2-way image classification set "images" from GitHub (geezerfluid/phishguard-ai); label vocabulary: legitimate, phishing.

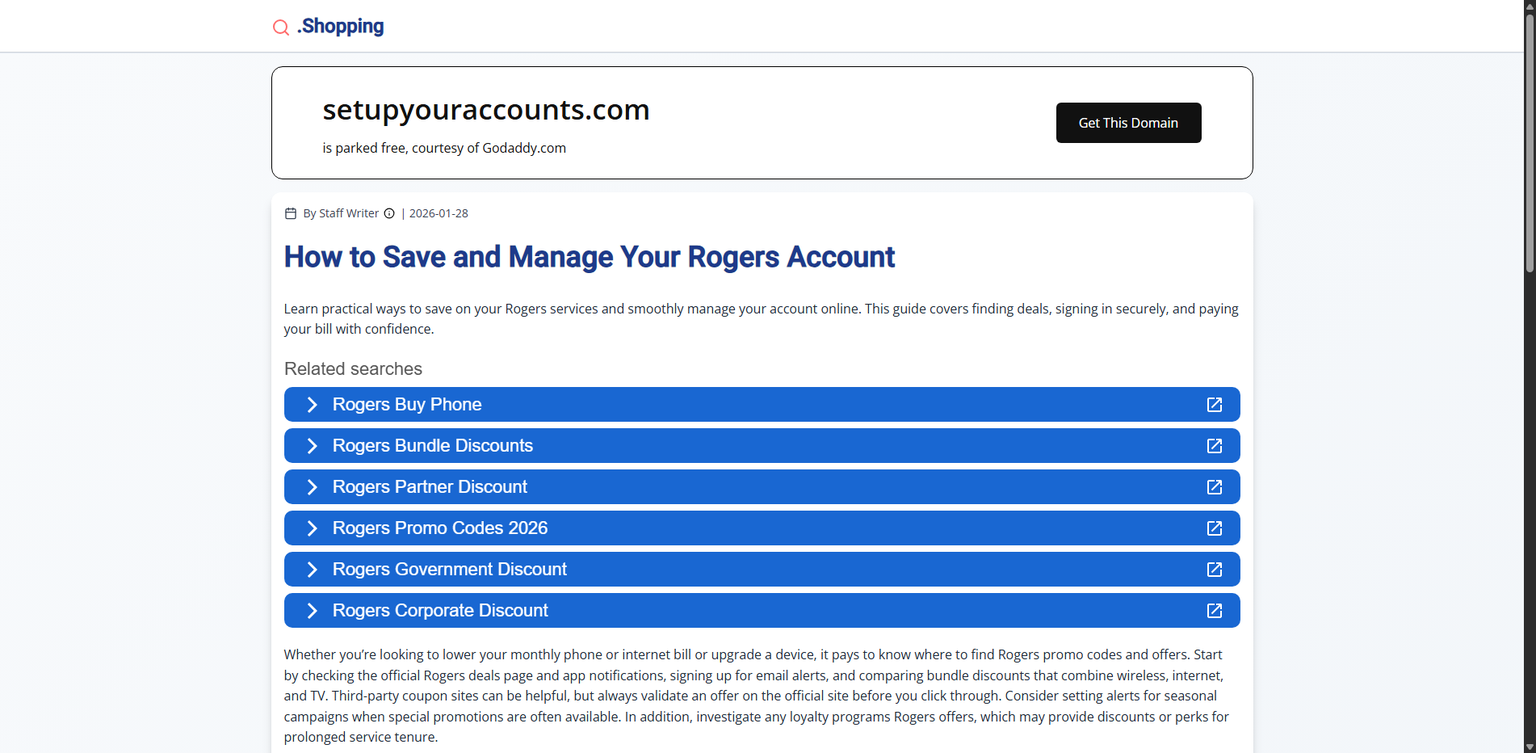
Label: phishing

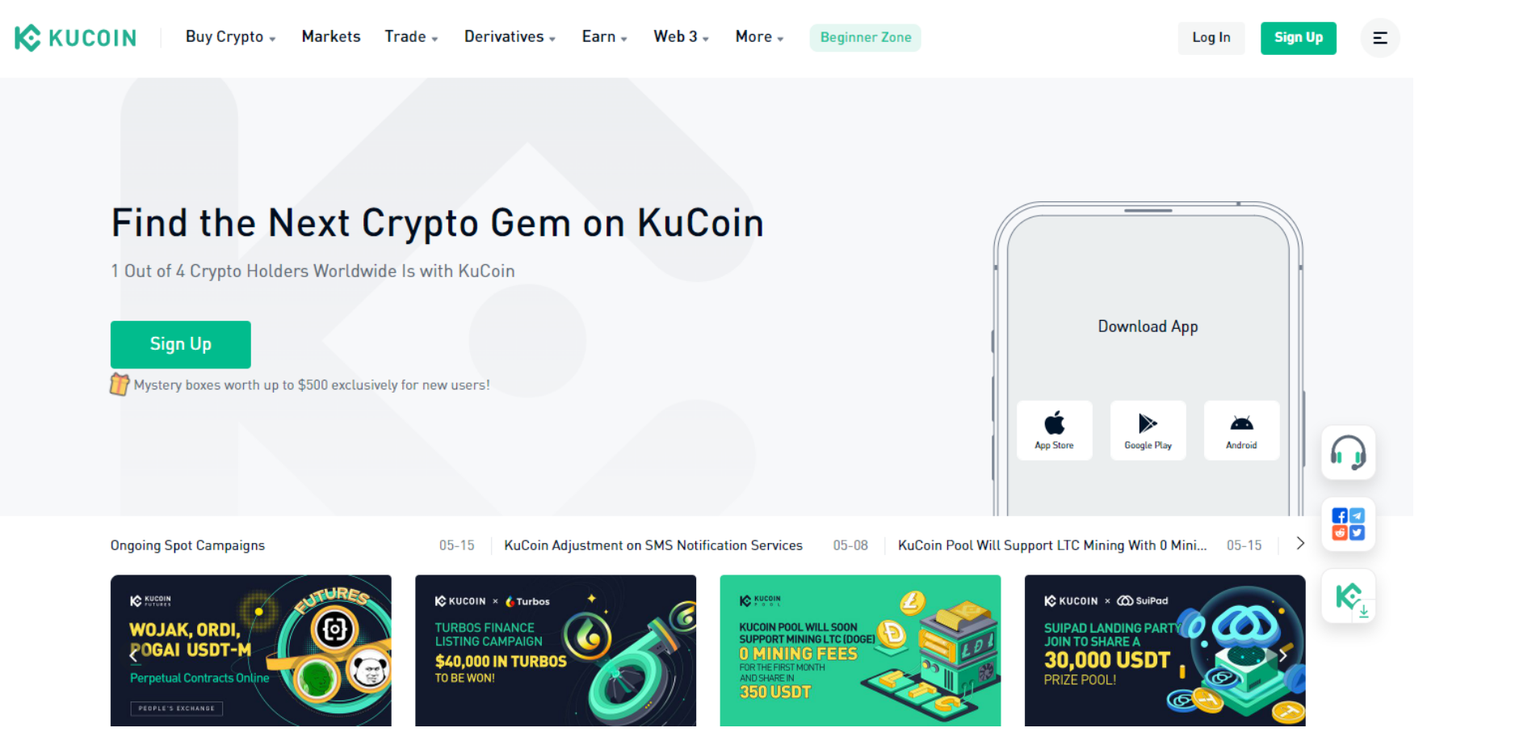
Label: phishing

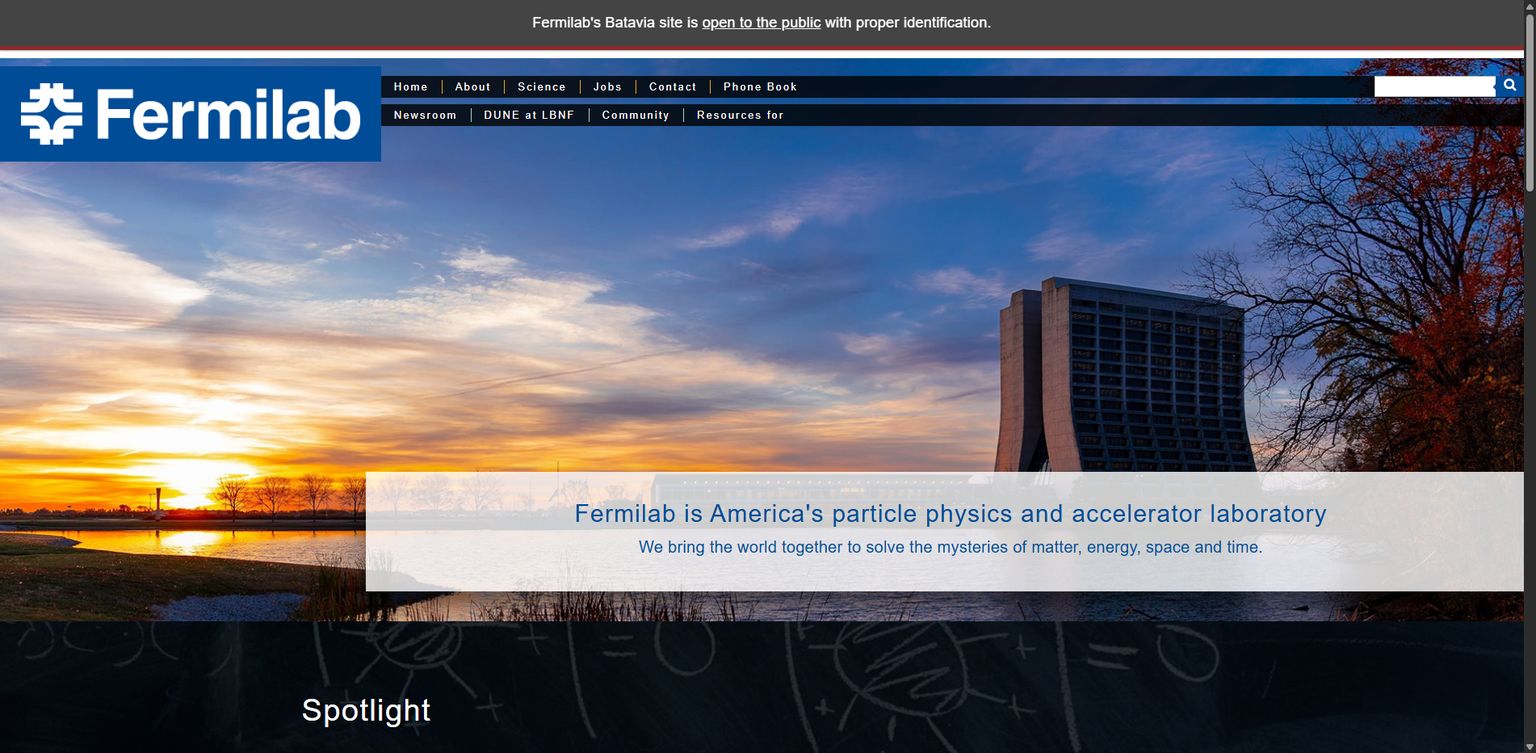
Label: legitimate

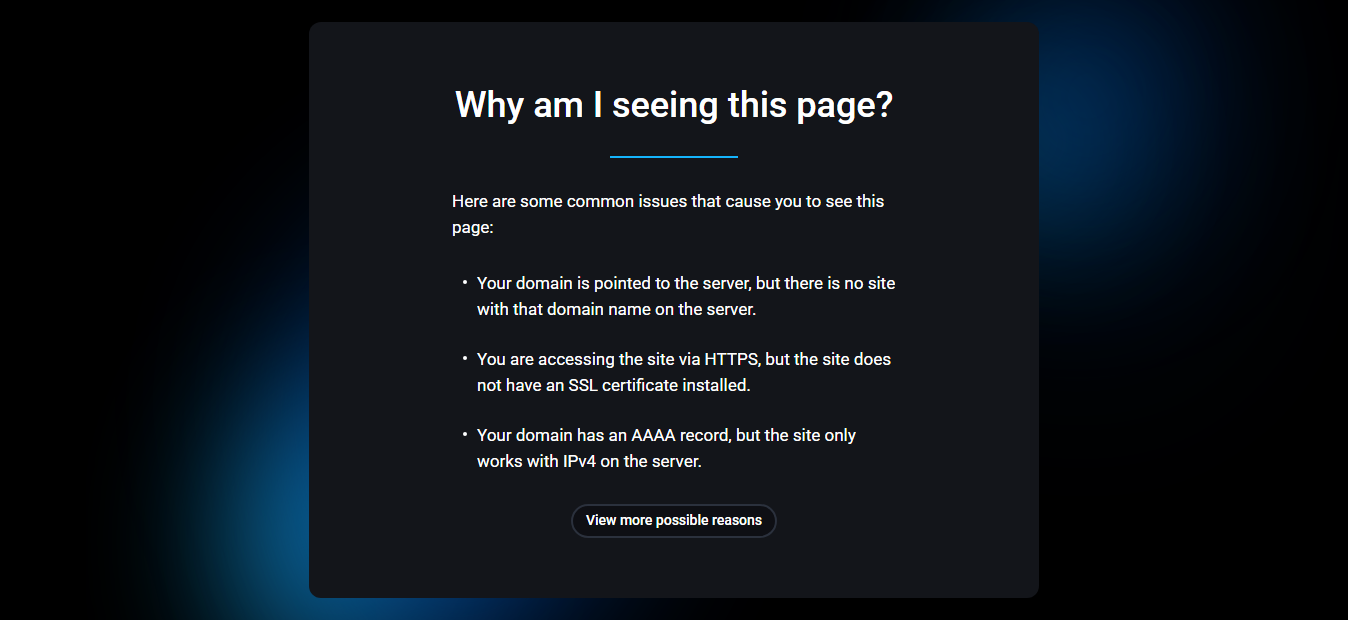
Label: phishing

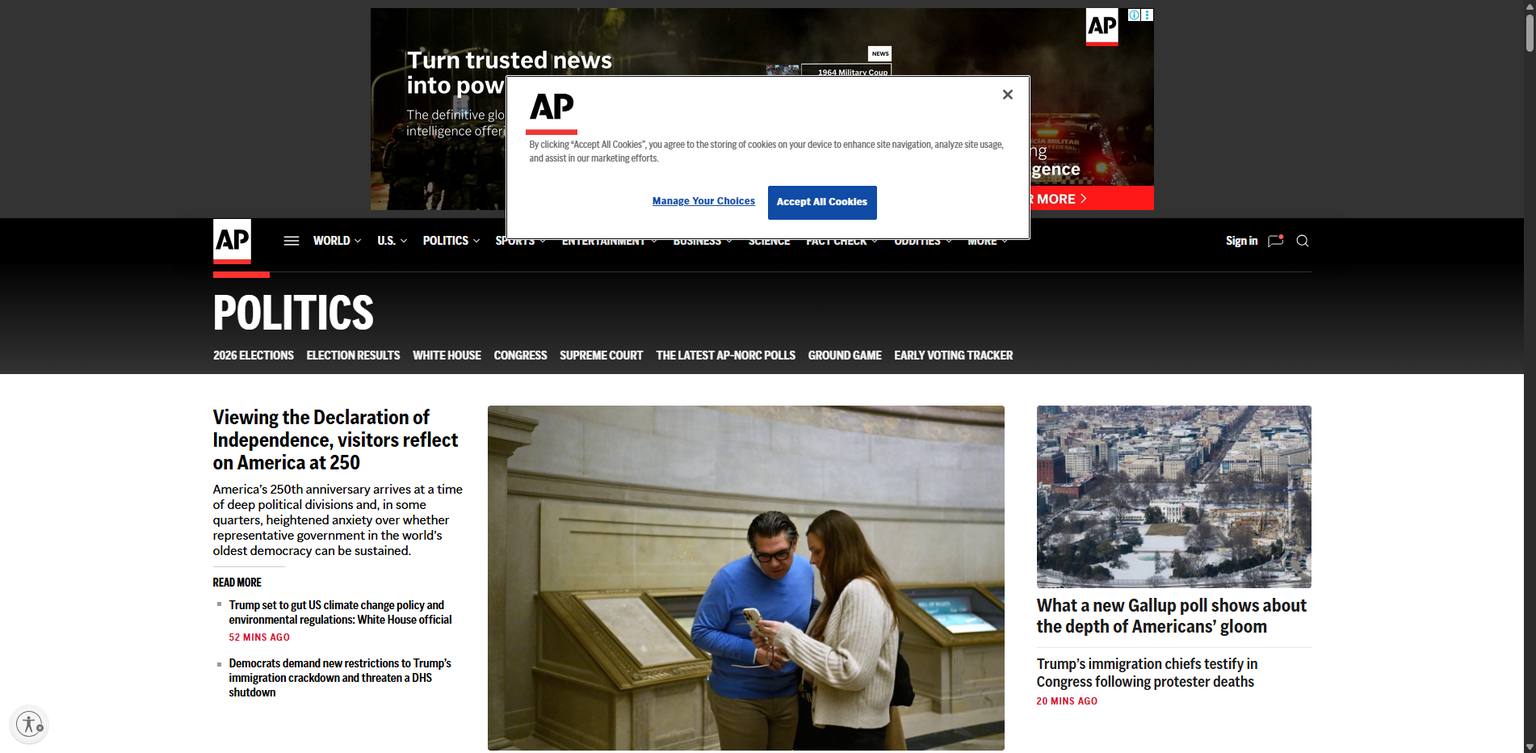
Label: legitimate

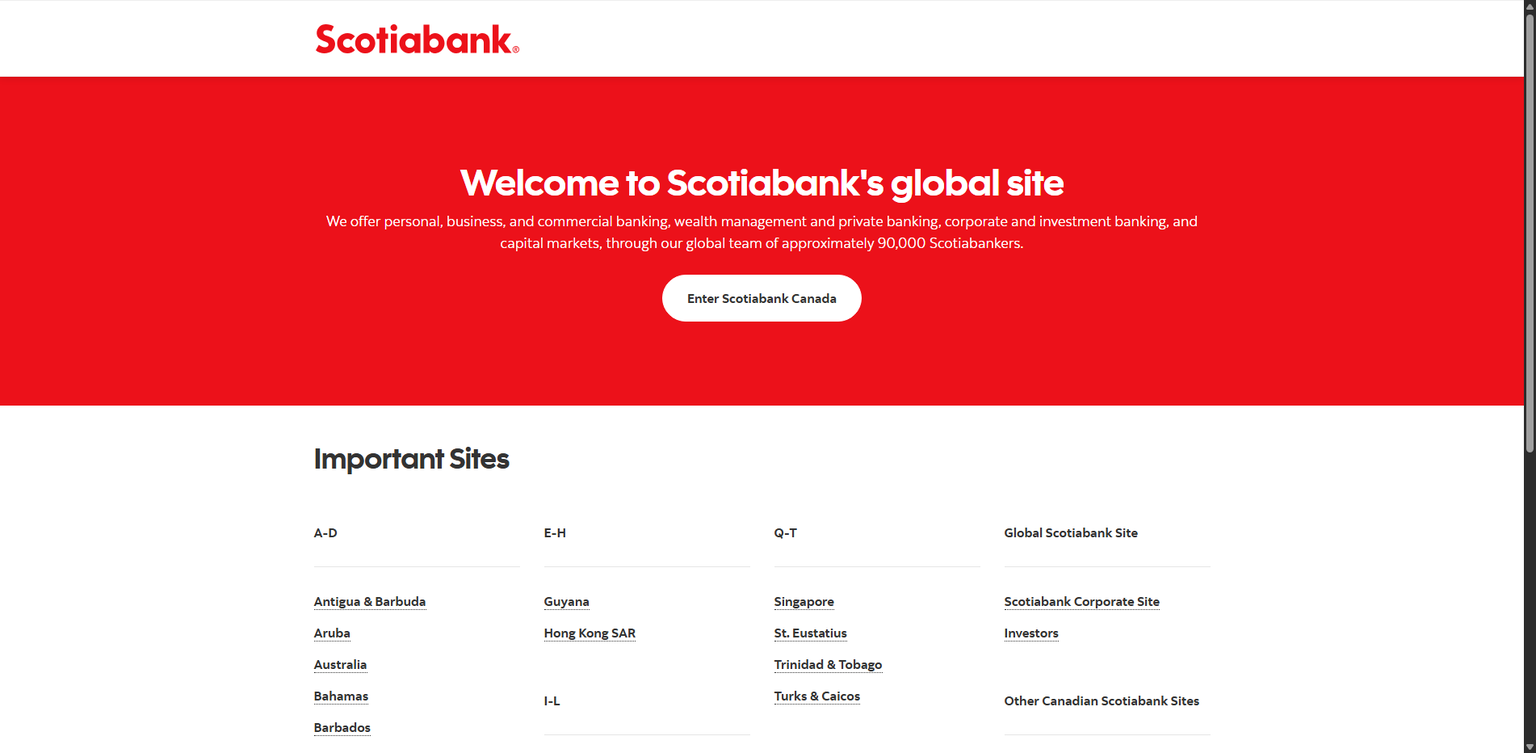
Label: legitimate
